pico-8 play session: hold → + tap 🅾, after a click and taps of 🅾, ❎, 🅾+❎, 🅾 in the second before t = 0

[t = 2 s] hold → ~2s, tap 🅾 ~4×
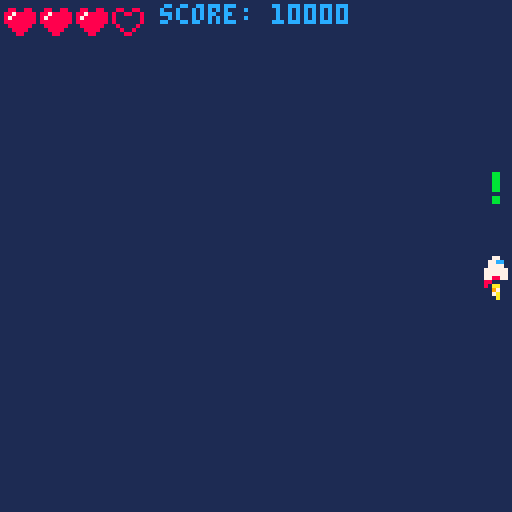
[t = 6 s] hold → ~6s, tap 🅾 ~10×
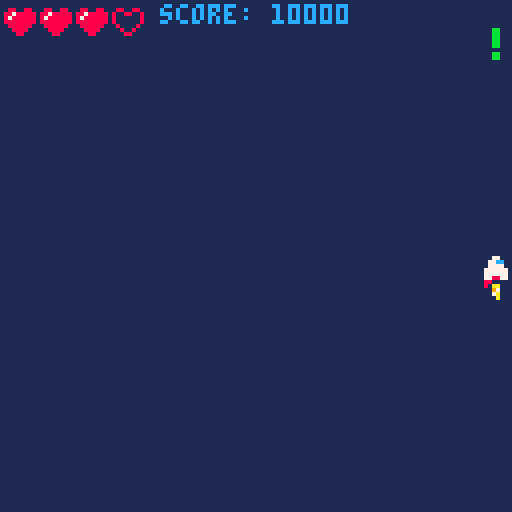

pico-8 cartridge
version 43
__lua__
-- player controls lesson 3 --
-- init() calls once at start --
function _init()
	cls(1)
	-- position of ship --
	shipx=64
	shipy=64
	-- speed of ship
	shipspdx=1
	shipspdy=1
	-- ship sprite
	shipspr=1
	flamespr=6
	
	-- position of primary bullet
	bullxp=64
	-- draw frame of bullet off screen
	bullyp=-10
	
	-- position of secondary bullet
	bullxs=64
	bullys=-10

		-- position of special bullet
	bullx3=64
	bully3=-10
	
	-- muzzle flash
	muzzle=0
	

	--score
	score=10000

	--lives
	lives=3
	
end
-- update() makes changes on screen --
function _update()

	-- controls --

	shipspdx=0
	shipspdy=0
	shipspr=1
	if btn(0) then
		shipspdx=-2
		shipspr=2
	end
	
	if btn(1) then
		shipspdx=2
		shipspr=3
	end
	
	if btn(2) then
		shipspdy=-2
	end
	
	if btn(3) then
		shipspdy=2
	end
	
	if btnp(5) and not btnp(4) then
		bullxp=shipx
		bullyp=shipy-3
		sfx(2)
		muzzle=3
	end
	
	if btnp(4) and not btnp(5)  then
		bullxs=shipx
		bullys=shipy-3
		sfx(0)
		muzzle=4
	end
	
	if btnp(4) and btnp(5) then
		bullx3=shipx
		bully3=shipy-3
		sfx(1)
		muzzle=5
	end

 -- moving the ship --
	shipx=shipx+shipspdx
	shipy=shipy+shipspdy
	
	-- move the bullet --
	bullyp=bullyp-3
	bullys=bullys-3
	bully3=bully3-3
	
	-- animate flame --
	flamespr=flamespr+1
	if flamespr>9 then
		flamespr=5
	end
	
	-- animate muzzle
	if muzzle>0 then
		muzzle=muzzle-1
	end
	
	
	-- checking for edge of screen --

		if shipx>120 then
	 	shipx=120
		end
	
	 if shipx<0 then
	 	shipx=0
	 end
	 
	 if shipy>120 then
	 	shipy=120
	 end
	 
	 if shipy<0 then
	 	shipy=0
	 end
	end
-- draw() draws frame on screen --
function _draw()
	cls(1)
 spr(shipspr,shipx,shipy)
 spr(flamespr,shipx,shipy+4)
	spr(32,bullxp,bullyp)
	spr(48,bullxs,bullys)
	spr(56,bullx3,bully3)
	
	if muzzle > 0 then
		circfill(shipx+3, shipy-2,muzzle,7)
	end
	
	print("score: "..score,40,1,12)
	--lua count starts at 1, not 0
	for i=1,4 do
		if lives>=i then
			spr(12,i*9-8,1)
		else
			spr(11,i*9-8,1)
		end
	end
	
	--[[
	">" only in "if" statement
	loop i if heart
	1    1 3>1 yes
	2    2 3>2 yes
	3    3 3>3 !no
	4    4 4>4 !no

	--]]
end	

--extra notes--
	--nil
	--score=nil
	
	-- .. operator -- concatenates	instead of '+'
	--score="score:"..10000
__gfx__
00000000000770000007700000077000000000000000000000000000000000000000000000000000000000000000000000000000000000000000000000000000
00000000007cc70000cc77000077cc00000000000000000000000000000000000000000000000000000000000880088008800880000000000000000000000000
00700700007777000077770000777700000000000000000000000000000000000000000000000000000000008008800888788888000000000000000000000000
000770000777777007777770077777700000000000000000000aa000000aa000000aa000000aa000000000008000000887888888000000000000000000000000
00077000077777700777777007777770000000000000000000979900000970000097990000097000000000008000000888888888000000000000000000000000
00700700077887700778877007788770000000000000000000aa7a000007a00000aa7a000007a000000000000800008008888880000000000000000000000000
0000000008800880000008800880000000000000000000000007a0000000a0000007a000000a0000000000000080080000888800000000000000000000000000
000000000800008000000080080000000000000000000000000a000000000000000a000000000000000000000008800000088000000000000000000000000000
55000055000000000000000000000000000000000000000000000000000000000000000000000000000000000000000000000000000000000000000000000000
05000050000000000000000000000000000000000000000000000000000000000000000000000000000000000000000000000000000000000000000000000000
00500500000000000000000000000000000000000000000000000000000000000000000000000000000000000000000000000000000000000000000000000000
08855880000000000000000000000000000000000000000000000000000000000000000000000000000000000000000000000000000000000000000000000000
00555500000000000000000000000000000000000000000000000000000000000000000000000000000000000000000000000000000000000000000000000000
05055050000000000000000000000000000000000000000000000000000000000000000000000000000000000000000000000000000000000000000000000000
05000050000000000000000000000000000000000000000000000000000000000000000000000000000000000000000000000000000000000000000000000000
50000005000000000000000000000000000000000000000000000000000000000000000000000000000000000000000000000000000000000000000000000000
00000000000000000000000000000000000000000000000000000000000000000000000000000000000000000000000000000000000000000000000000000000
00000000000000000000000000000000000000000000000000000000000000000000000000000000000000000000000000000000000000000000000000000000
00099000000000000000000000000000000000000000000000000000000000000000000000000000000000000000000000000000000000000000000000000000
009aa900000000000000000000000000000000000000000000000000000000000000000000000000000000000000000000000000000000000000000000000000
009aa900000000000000000000000000000000000000000000000000000000000000000000000000000000000000000000000000000000000000000000000000
00099000000000000000000000000000000000000000000000000000000000000000000000000000000000000000000000000000000000000000000000000000
00000000000000000000000000000000000000000000000000000000000000000000000000000000000000000000000000000000000000000000000000000000
00000000000000000000000000000000000000000000000000000000000000000000000000000000000000000000000000000000000000000000000000000000
000bb000000000000000000000000000000000000000000000000000000000000899998000000000000000000000000000000000000000000000000000000000
000bb000000000000000000000000000000000000000000000000000000000008999999800000000000000000000000000000000000000000000000000000000
000bb0000000000000000000000000000000000000000000000000000000000088aaaa8800000000000000000000000000000000000000000000000000000000
000bb00000000000000000000000000000000000000000000000000000000000008aa80000000000000000000000000000000000000000000000000000000000
000bb00000000000000000000000000000000000000000000000000000000000008aa80000000000000000000000000000000000000000000000000000000000
000000000000000000000000000000000000000000000000000000000000000088aaaa8800000000000000000000000000000000000000000000000000000000
000bb000000000000000000000000000000000000000000000000000000000008999999800000000000000000000000000000000000000000000000000000000
000bb000000000000000000000000000000000000000000000000000000000000899998000000000000000000000000000000000000000000000000000000000
